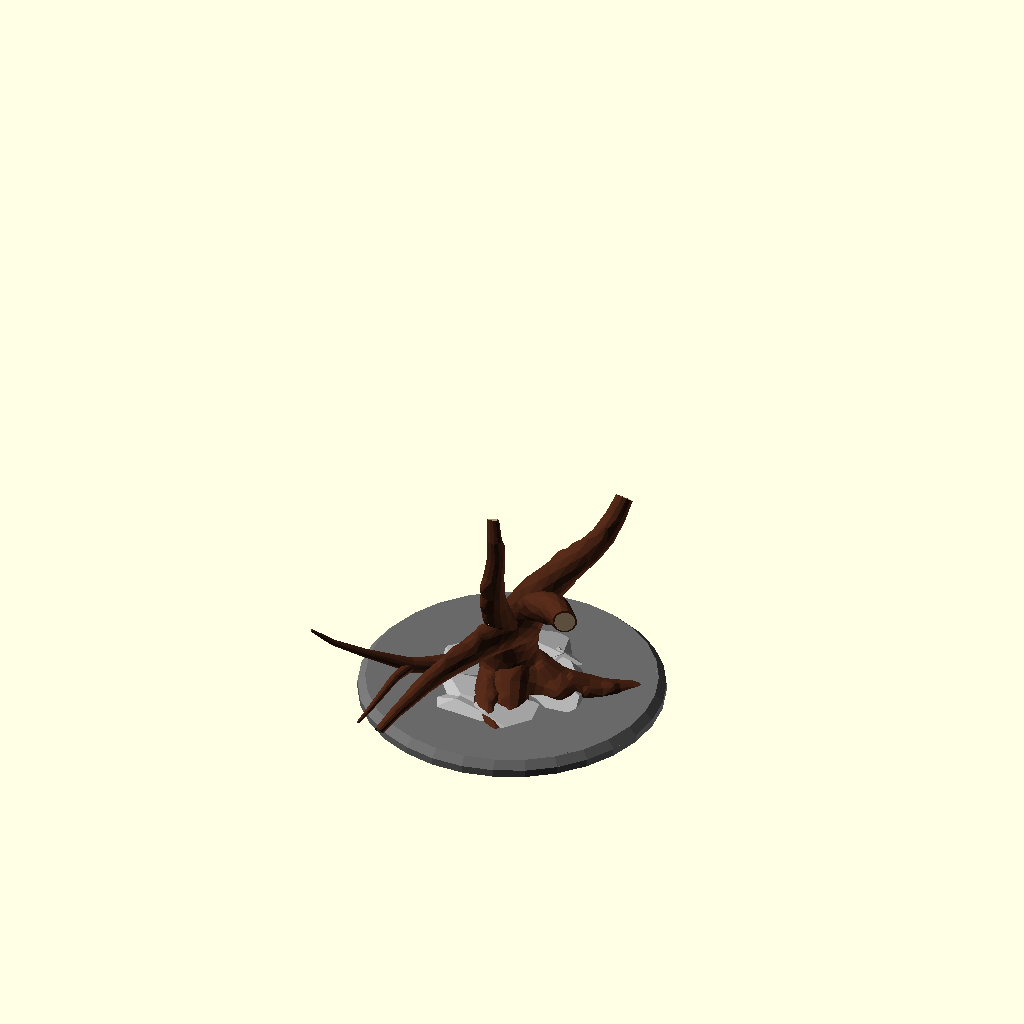
Cell 1 — every parameter at its default value.
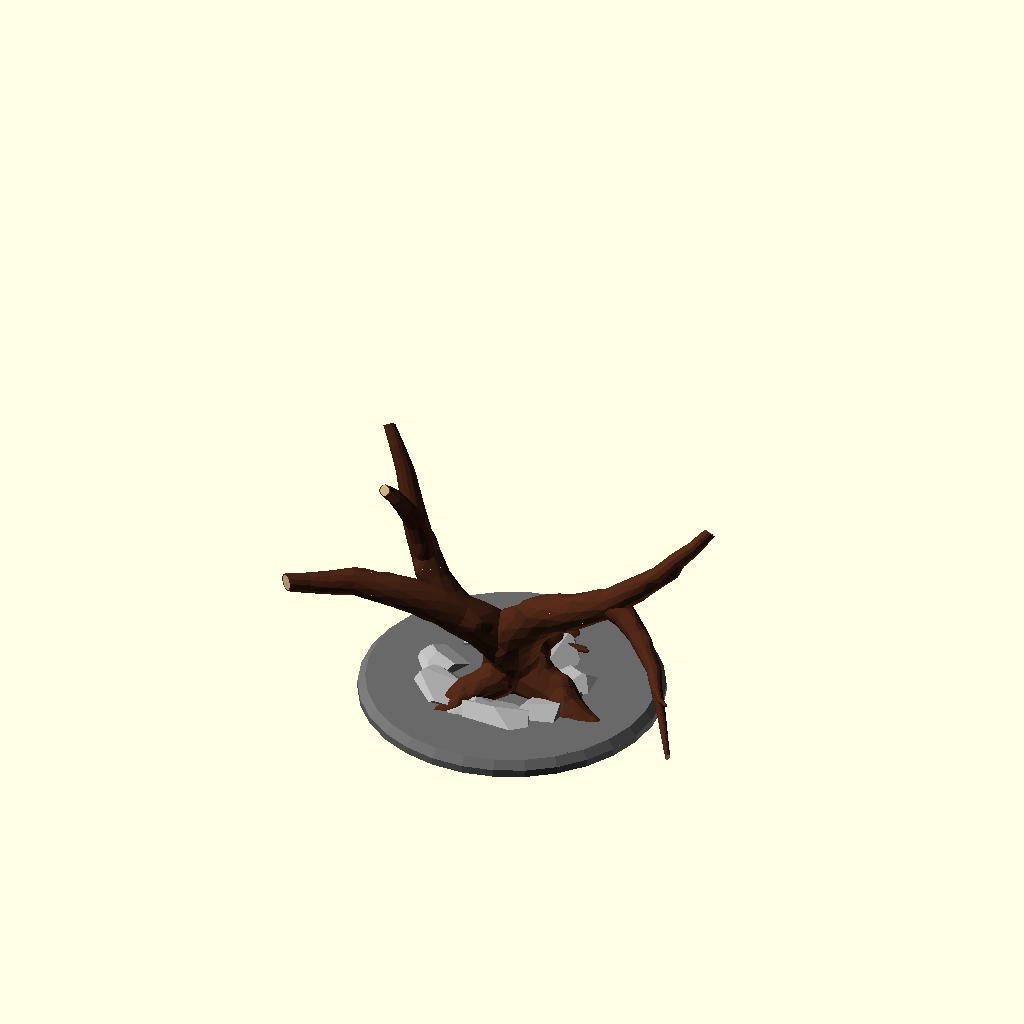
Cell 2: seed = 1111 (everything else at default).
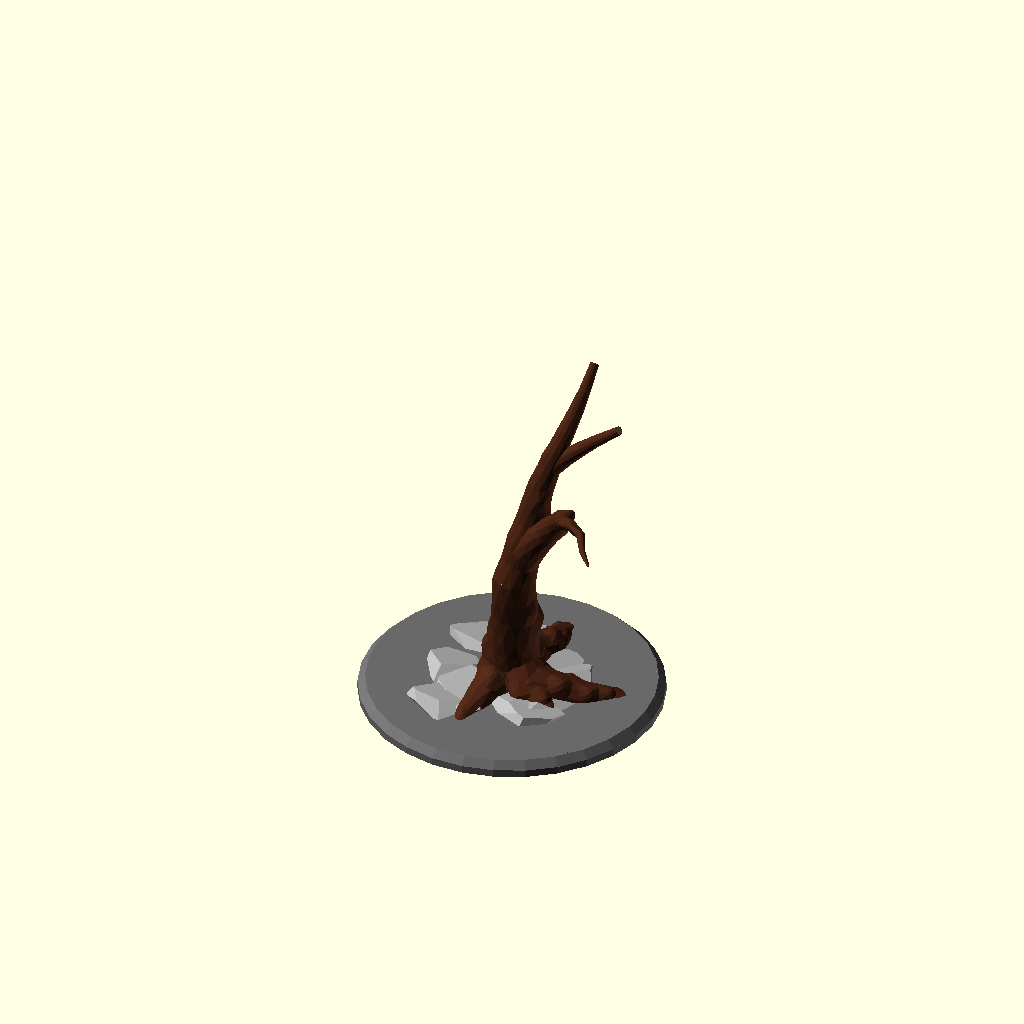
Cell 3: part = 1 (everything else at default).
The same orthographic view direction (rotation 55°, 0°, 25°; colour scheme Cornfield) for every cell, with the view re-fitted per cell, so scale and position can differ between cells.
The OpenSCAD source (inputs/thingiverse/files/thing-917252/files/DeadTree2Seeded.scad):
////////////////////
//Dead Tree generator by Torleif Ceder 2015 Creative Commons - Attribution - Share Alike
////////////////////
// preview[view:south west, tilt:top diagonal]

//RandomSeed
seed=17894759;//[1111:9999]
part=0;//[0,1]
mycolor=[0.3,0.15,0.09];
module grow(i,j,b)
{ union(){
    r=rands(-5,15+j,1)[0];
     rv=rands(-j*2,j*2,1)[0];
    goon=rands(0.8,2,1)[0];
    t=min(max(15,75/i),i*9);
    
    if(goon<1&&b>1&&j>2){ 
        difference(){
        color(mycolor)hull(){
            sphere(d=2*i,h=0.1,$fn=12);
rotate([r,rv,i]) translate([0,0,t])rotate([15,0,0])cylinder(d=2*(i-1),h=0.1,$fn=12);}
        
      color("tan")  
rotate([r,rv,i]) translate([0,0,t])rotate([15,0,0])cylinder(d=1.7*(i-1),h=5,$fn=12);}}
        
        else{
            color(mycolor)
            hull(){if(i==20)
                {translate([0,0,-10]){
                    sphere(d=2*i,$fn=12);
rotate([0,0,rands(-360,360,1)[0]]) translate([0,(i-1)*1.5,-10])sphere(d=0.5*(i-1),$fn=8);
rotate([0,0,rands(-360,360,1)[0]]) translate([0,(i-1)*1.5,-10])sphere(d=0.5*(i-1),$fn=8);                
rotate([0,0,rands(-360,360,1)[0]]) translate([0,(i-1)*1.5,-10])sphere(d=0.5*(i-1),$fn=8);
                    
                    }
                    }
                else
                {sphere(d=2*i,$fn=12);}
rotate([r,rv,i]) translate([0,0,t])sphere(d=2*(i-1),$fn=12);
if(i>3){rotate([0,0,rands(-360,360,1)[0]]) translate([0,(i-1)*0.6,t*0.6])rotate([-30,30,0])sphere(d=1.1*(i-1),$fn=12);}

                }
        
        
    if(i>1 ){
    
    if(j/15+rands(0,1,1)[0]>=1){
    rotate([r,30+rv,i-180]) translate([0,0,0])grow(i-1,0,b+1);
    rotate([r,rv,i]) translate([0,0,t])grow(i-1,0,b+1);    
    }else
    {rotate([r,rv,i]) translate([0,0,t])grow(i-1,j+1,b);}
        }
        }
    
    }
}


module root(i,j,b)
{ union(){
    r=rands(-25,25,1)[0];
     rv=rands(-0.15,0,1)[0];
    t=max(10,25/i);
    

            color(mycolor)
            hull(){sphere(d=2*i,$fn=12,$fs=10);rotate([rv,r,0]) translate([0,0,t])sphere(d=2*(i-1.5),$fn=12);
                rotate([0,0,rands(-90,90,1)[0]]) translate([0,-(i-1)*0.7,-0.1+t*rands(0,1,1)[0]])rotate([-30,30,0])sphere(d=1*(i-1.5),$fn=12);
             
                }
        
        
    if(i>=1 ){
    
    if(j/2+rands(0,1)[0]>=1){
   rotate([rv,r+45,0]) translate([0,0,t])root(i-1.5,0,b+1);
    rotate([rv,r-20,0]) translate([0,0,t])root(i-1.5,0,b+1);   
    }else
    {rotate([rv,r,0]) translate([0,0,t])root(i-1.5,j+1,b);}
        }
            
    }
}
//module root(i){color(mycolor) union(){r=rands(-15,15,1)[0];rv=rands(-0.11,1,1)[0];t=max(10,25/i);hull(){sphere(d=2*i,h=0.1,$fn=12);rotate([rv,r,0]) translate([0,0,t])sphere(d=2*(i-1),h=0.1,$fn=12);}if(i>=1){rotate([rv,r,0]) translate([0,0,t])root(i-1);if(rands(0,1.08,1)[0]>=1){rotate([rv,r+45,0]) translate([0,0,t])root(i-2);}}}}
module stone(){ color("DarkGray")
    intersection(){
        rotate([rands(0, 360, 1)[0],rands(0, 360, 1)[0],rands(0, 360, 1)[0]])resize([rands(5, 10, 1)[0],1.4,1.4])
    //import("rock.stl", convexity=3);
    rotate([rands(0, 360, 1)[0],rands(0, 360, 1)[0],rands(0, 360, 1)[0]])cube(1.5,center=true ); 
 
    rotate([rands(0, 360, 1)[0],rands(0, 360, 1)[0],rands(0, 360, 1)[0]])resize([rands(5, 10, 1)[0],1.5,1.5])
    //import("rock.stl", convexity=3);
    rotate([rands(0, 360, 1)[0],rands(0, 360, 1)[0],rands(0, 360, 1)[0]])cube(1.5,center=true ); 
         rotate([rands(0, 360, 1)[0],rands(0, 360, 1)[0],rands(0, 360, 1)[0]])resize([rands(5, 10, 1)[0],1.4,1.4])
    //import("rock.stl", convexity=3);
    rotate([rands(0, 90, 1)[0],rands(0, 90, 1)[0],rands(0, 90, 1)[0]])cube(1.5,center=true ); 
    }}

*cube([1,1,28]);
scale(0.3)union(){
    
   
  intersection(){ 
   
     color("tan")   cylinder(r=200,h=300);
 translate([0,0,8])  grow(20,0,0);
  }

translate([0,0,-0.001])color("DimGray")cylinder(r=100.001,h=5.001);
translate([0,0,5])color("DimGray")cylinder(r=100.001,r2=95,h=5);
  
   intersection(){ 
       
       color("tan")   cylinder(r=94,h=100);

       translate([0,0,16])union(){  
           for(i=[0:8]){
           color("DarkGray") rotate([0,0,i*40+rands(-0,36,10)[part]]) translate([30+rands(0,20,1)[0],0,-8])resize([40,50,15]) stone();  }
translate([0,0,10])
rotate([60,180,20+rands(-16,16,10)[part]])root(16,0,0);           
rotate([80,181,60+rands(-15,15,10)[0]])root(19,0,0);
           
//rotate([60,180,60])grow(10);
rotate([75,182,200+rands(-15,15,1)[0]])root(20,0,0);
rotate([80,182,180+rands(-15,15,1)[0]])root(12,0,0);
           rotate([80,184,320+rands(-15,15,1)[0]])root(15,0,0);
//rotate([60,180,300])grow(10);
}}
 }
Parameter table extracted from the source (name, type, default, range or options):
seed: number, default 17894759, range 1111 to 9999
part: number, default 0, options 0, 1
mycolor: vector, default [0.3, 0.15, 0.09]
